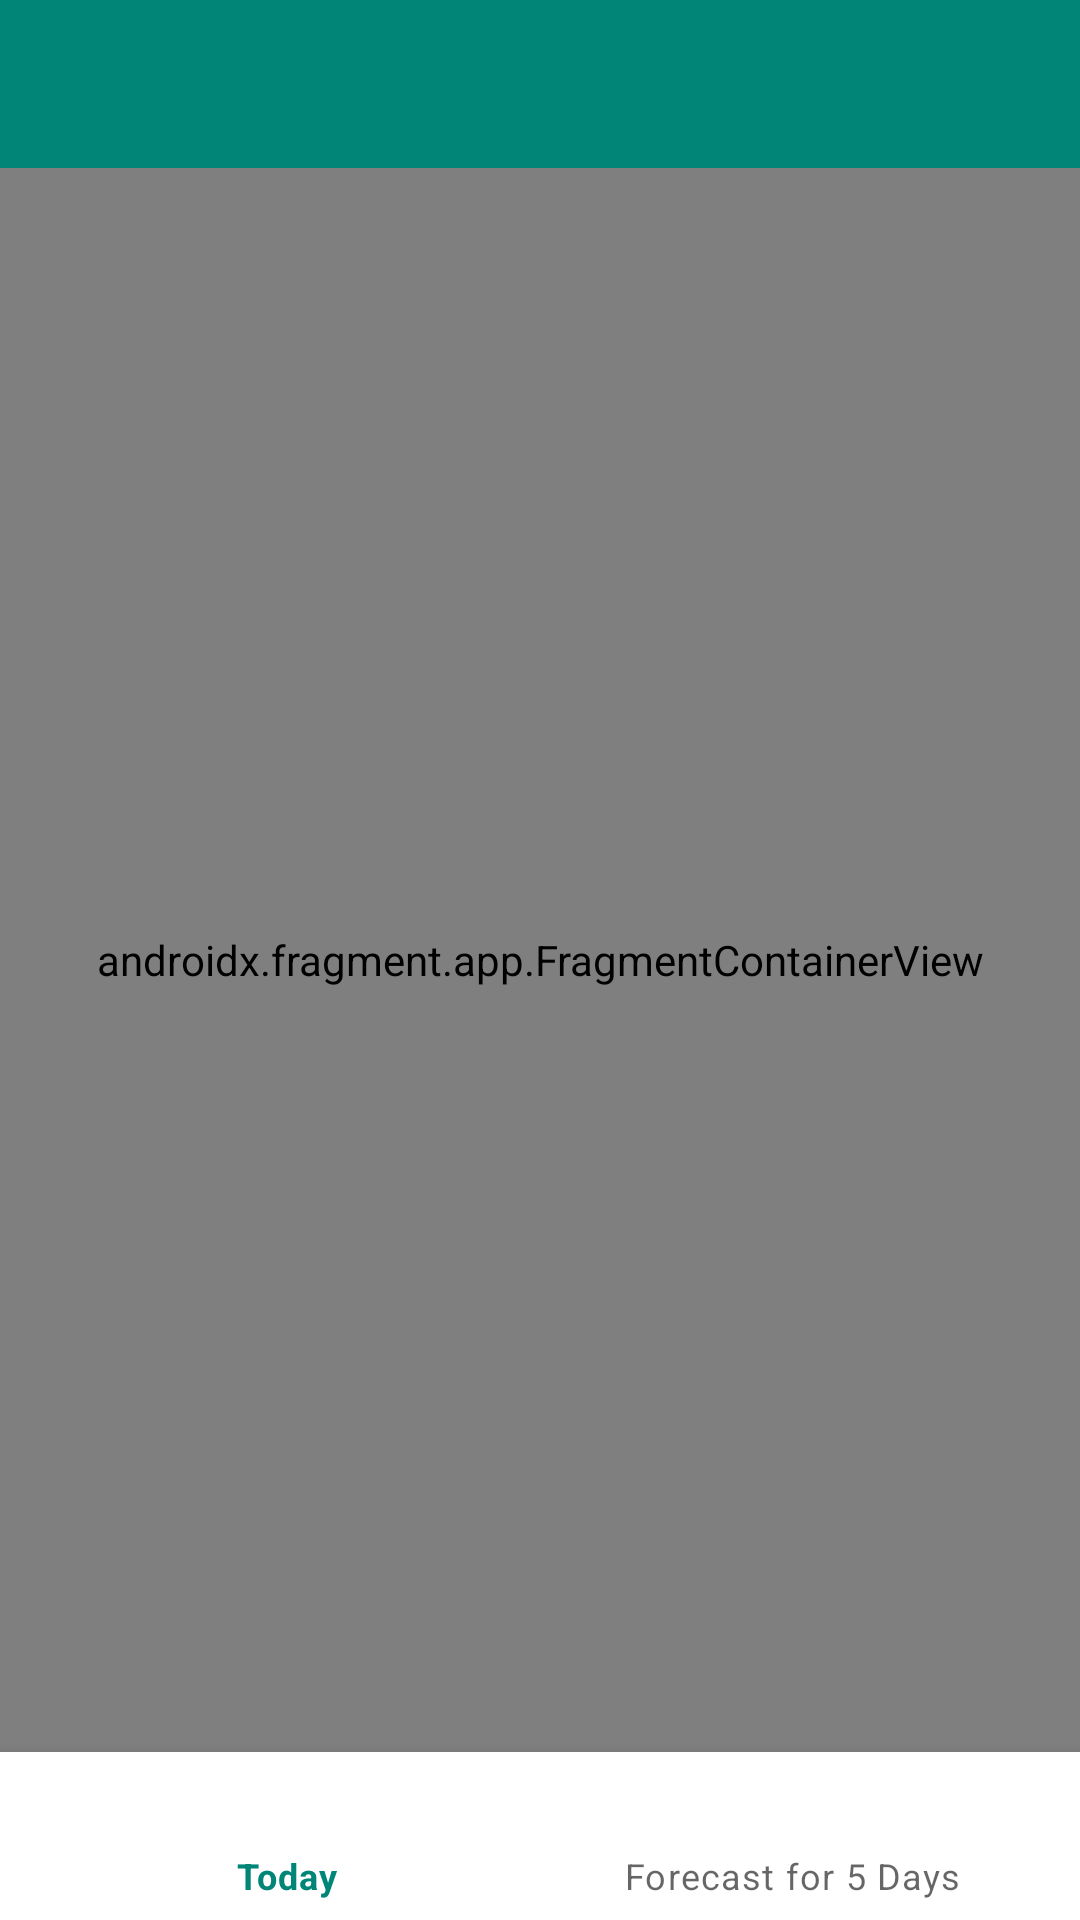

Produce the Android XML layout that renders to this screen, including the resource entries it uses.
<!-- AndroidManifest.xml: application theme AppTheme -->
<!-- res/layout/activity_main.xml -->
<?xml version="1.0" encoding="utf-8"?>
<LinearLayout
        xmlns:android="http://schemas.android.com/apk/res/android"
        xmlns:app="http://schemas.android.com/apk/res-auto"
        xmlns:tools="http://schemas.android.com/tools"
        android:layout_width="match_parent"
        android:layout_height="match_parent"
        android:orientation="vertical"
        tools:context=".ui.MainActivity">

    <androidx.appcompat.widget.Toolbar
            android:id="@+id/toolbar"
            android:layout_width="match_parent"
            android:layout_height="wrap_content"
            android:background="?colorPrimary"
            android:theme="@style/ToolbarTheme" />

    <androidx.fragment.app.FragmentContainerView
            android:id="@+id/nav_host_fragment"
            android:layout_width="match_parent"
            android:layout_height="0dp"
            android:layout_weight="1"
            android:name="androidx.navigation.fragment.NavHostFragment"
            app:navGraph="@navigation/mobile_navigation"
            app:defaultNavHost="true" />

    <com.google.android.material.bottomnavigation.BottomNavigationView
            android:id="@+id/bottom_nav"
            android:layout_width="match_parent"
            android:layout_height="wrap_content"
            app:menu="@menu/bottom_nav"/>

</LinearLayout>
<!-- resources referenced by this layout -->
<resources>
  <style name="ToolbarTheme" parent="ThemeOverlay.MaterialComponents.ActionBar">
          <item name="android:textColorPrimary">@android:color/white</item>
          <item name="android:textColorSecondary">#EEEEEE</item>
      </style>
  <style name="AppTheme" parent="Theme.MaterialComponents.Light.DarkActionBar">
          
          <item name="colorPrimary">@color/colorPrimary</item>
          <item name="colorPrimaryDark">@color/colorPrimaryDark</item>
          <item name="colorAccent">@color/colorAccent</item>
          
          <item name="windowActionBar">false</item>
          <item name="windowNoTitle">true</item>
      </style>
  <color name="colorPrimary">#008577</color>
  <color name="colorPrimaryDark">#00574B</color>
  <color name="colorAccent">#D81B60</color>
</resources>
